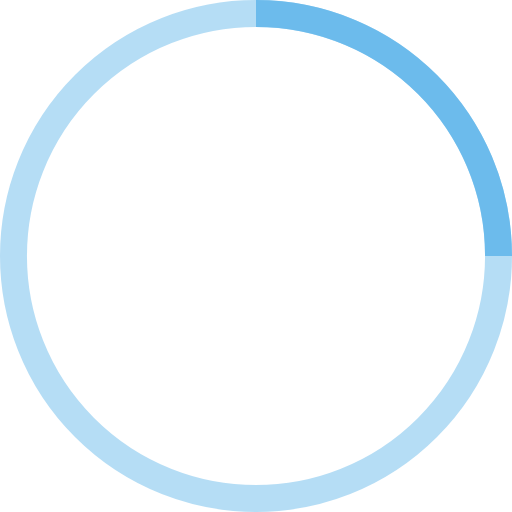
t = 0.00 s
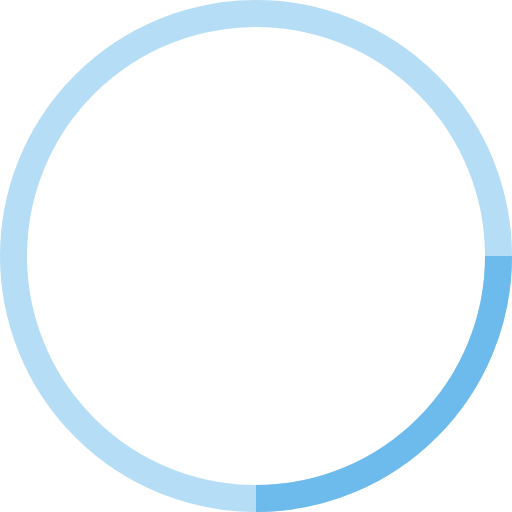
t = 0.25 s
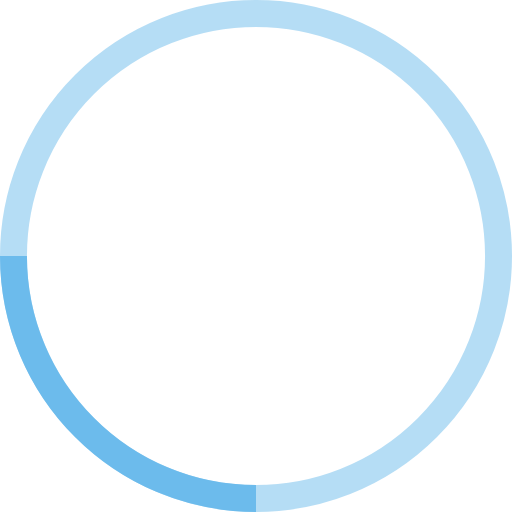
t = 0.50 s
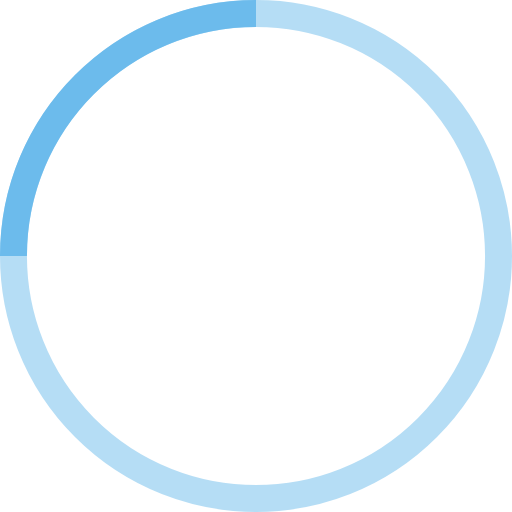
t = 0.75 s

The animated SVG that drew these frames (rendered in a browser with its animation timeline set to each time). Animation: 1 SMIL element (animateTransform=1); one cycle of 1.00 s, repeats indefinitely.

<!-- By Sam Herbert (@sherb), for everyone. More @ http://goo.gl/7AJzbL -->
<svg width="32px" height="32px" viewBox="0 0 38 38" xmlns="http://www.w3.org/2000/svg" stroke="#6cbbec">
    <g fill="none" fill-rule="evenodd">
        <g transform="translate(1 1)" stroke-width="2">
            <circle stroke-opacity=".5" cx="18" cy="18" r="18"/>
            <path d="M36 18c0-9.94-8.06-18-18-18">
                <animateTransform
                    attributeName="transform"
                    type="rotate"
                    from="0 18 18"
                    to="360 18 18"
                    dur="1s"
                    repeatCount="indefinite"/>
            </path>
        </g>
    </g>
</svg>